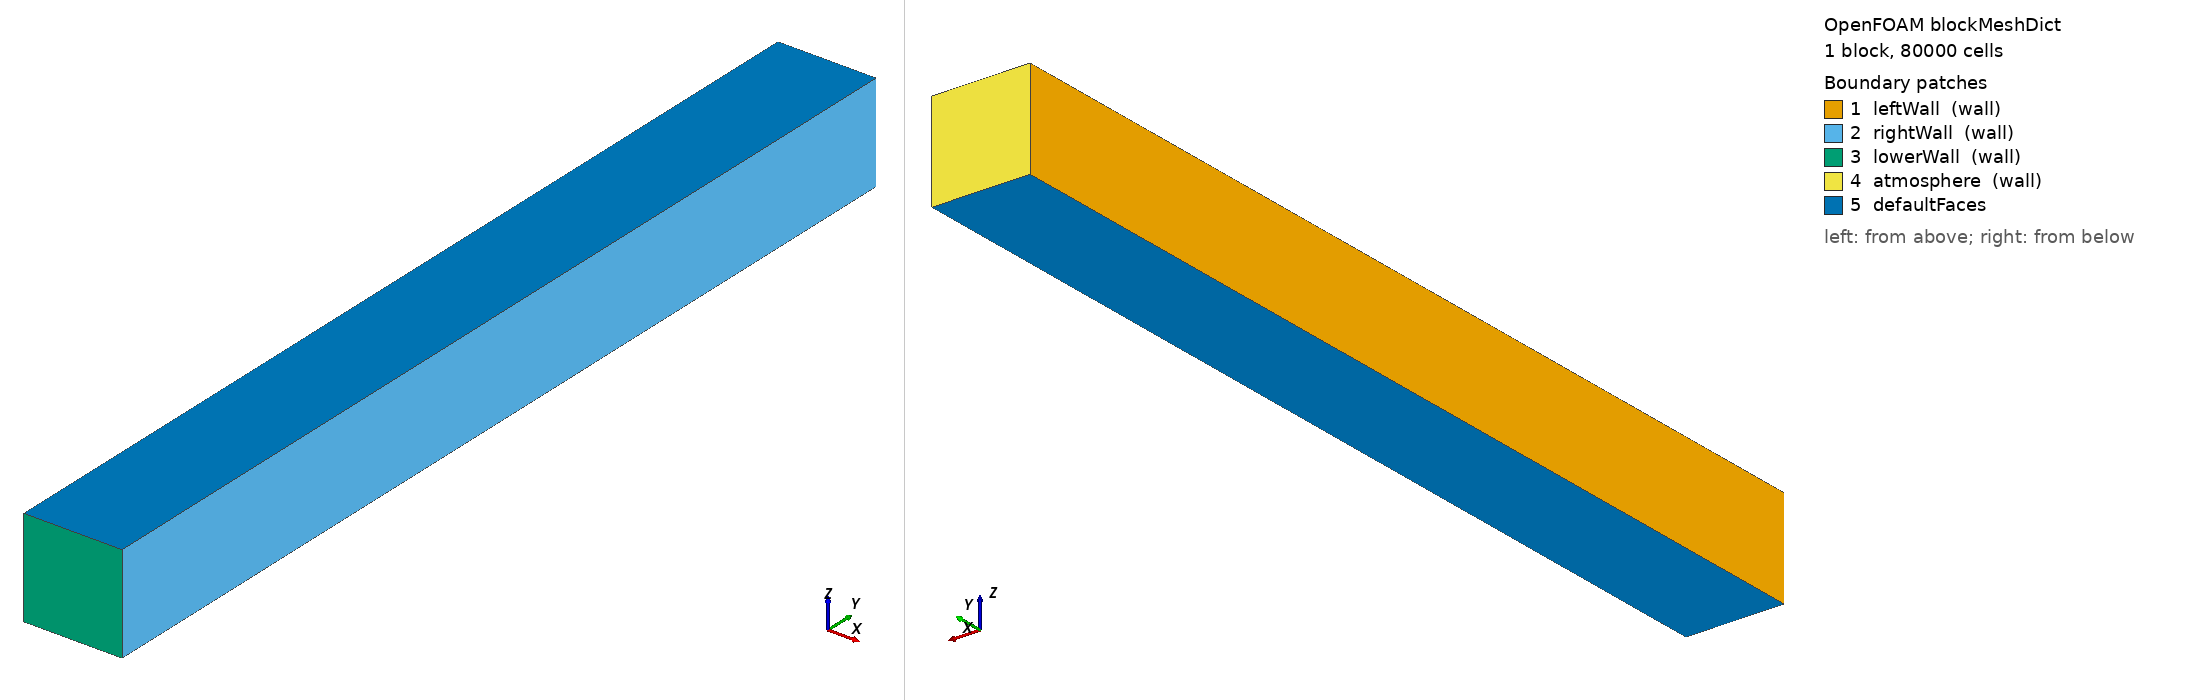

OpenFOAM case: the mesh blockMesh builds from blockMeshDict, 1 block(s), 80000 cells. Boundary patches (legend numbers): 1 leftWall (wall), 2 rightWall (wall), 3 lowerWall (wall), 4 atmosphere (wall), 5 defaultFaces. Left view from above one corner, right view from below the opposite corner. Boundary conditions: 1 field file(s) under 0/; 0 of 5 drawn patches have an entry in a shipped field file.

=== system/blockMeshDict ===
/*--------------------------------*- C++ -*----------------------------------*\
  =========                 |
  \\      /  F ield         | OpenFOAM: The Open Source CFD Toolbox
   \\    /   O peration     | Website:  https://openfoam.org
    \\  /    A nd           | Version:  14
     \\/     M anipulation  |
\*---------------------------------------------------------------------------*/
FoamFile
{
    format      ascii;
    class       dictionary;
    location    "system";
    object      blockMeshDict;
}
// * * * * * * * * * * * * * * * * * * * * * * * * * * * * * * * * * * * * * //

scale 0.001;

vertices
(
    (0 0 0)
    (12 0 0)
    (0 120 0)
    (12 120 0)
    (0 0 12)
    (12 0 12)
    (0 120 12)
    (12 120 12)

);

blocks
(
    hex (0 1 3 2 4 5 7 6)(20 200 20) simpleGrading (1 1 1)
);

defaultPatch
{
    type empty;
}

boundary
(
    leftWall
    {
        type wall;
        faces
        (
            (0 4 6 2)
        );
    }
    rightWall
    {
        type wall;
        faces
        (
            (1 5 7 3)
        );
    }
    lowerWall
    {
        type wall;
        faces
        (
            (0 1 5 4)
        );
    }    
    atmosphere
    {
        type wall;
        faces
        (
            (2 6 7 3)
        );
    }
);


// ************************************************************************* //


=== system/controlDict ===
/*--------------------------------*- C++ -*----------------------------------*\
  =========                 |
  \\      /  F ield         | OpenFOAM: The Open Source CFD Toolbox
   \\    /   O peration     | Website:  https://openfoam.org
    \\  /    A nd           | Version:  14
     \\/     M anipulation  |
\*---------------------------------------------------------------------------*/
FoamFile
{
    format      ascii;
    class       dictionary;
    location    "system";
    object      controlDict;
}
// * * * * * * * * * * * * * * * * * * * * * * * * * * * * * * * * * * * * * //

solver          incompressibleVoF;

startFrom       startTime;

startTime       0;

stopAt          endTime;

endTime         6;

deltaT          0.001;

writeControl    adjustableRunTime;

writeInterval   0.05;

purgeWrite      0;

writeFormat     ascii;

writePrecision  6;

writeCompression off;

timeFormat      general;

timePrecision   6;

runTimeModifiable yes;

adjustTimeStep  yes;

maxCo           1;

maxAlphaCo      1;

maxDeltaT       1;

// ************************************************************************* //
